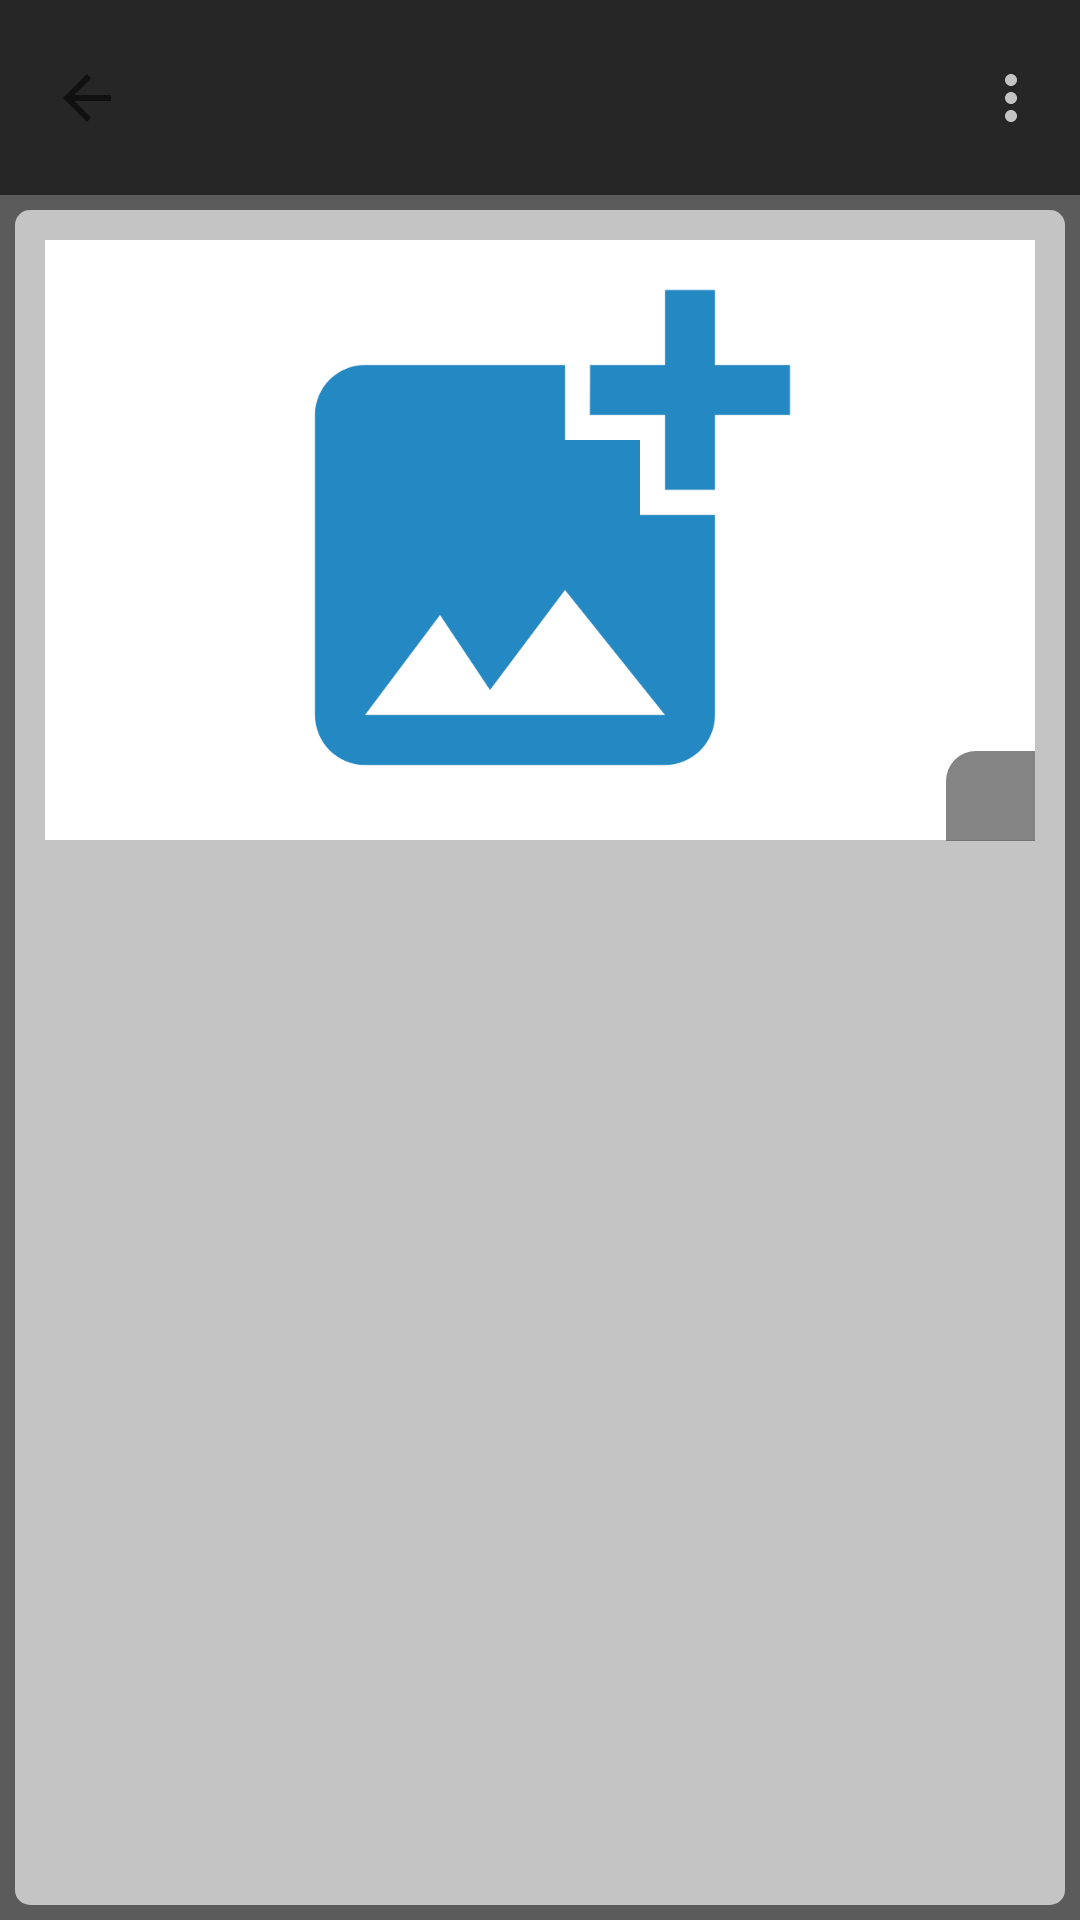

Produce the Android XML layout that renders to this screen, including the resource entries it uses.
<!-- AndroidManifest.xml: application theme processTheme -->
<!-- res/layout/activity_item_description.xml -->
<?xml version="1.0" encoding="utf-8"?>
<RelativeLayout
    xmlns:android="http://schemas.android.com/apk/res/android"
    xmlns:app="http://schemas.android.com/apk/res-auto"
    xmlns:tools="http://schemas.android.com/tools"
    android:layout_width="match_parent"
    android:layout_height="match_parent"
    tools:context=".ItemDescription"
    android:background="@color/cwa_grey2">

    <RelativeLayout
        android:id="@+id/header"
        android:layout_width="match_parent"
        android:layout_height="65dp"
        android:background="@color/cwa_grey4">

        <ImageButton
            android:id="@+id/btnBack"
            android:layout_width="wrap_content"
            android:layout_height="match_parent"
            android:layout_alignParentStart="true"
            android:layout_margin="12dp"
            android:background="?selectableItemBackgroundBorderless"
            android:padding="5dp"
            app:srcCompat="?android:attr/actionModeCloseDrawable" />

        <TextView
            android:id="@+id/lblItemHeading"
            android:layout_width="match_parent"
            android:layout_height="match_parent"
            android:layout_toStartOf="@id/btnEdit"
            android:layout_toEndOf="@+id/btnBack"
            android:fontFamily="@font/comfortaa_bold"
            android:gravity="center"
            android:lines="2"
            android:text=""
            android:textSize="24sp" />

        <ImageButton
            android:id="@+id/btnEdit"
            android:layout_width="wrap_content"
            android:layout_height="match_parent"
            android:layout_marginHorizontal="6dp"
            android:layout_marginVertical="12dp"
            android:layout_toStartOf="@+id/btnMore"
            android:background="?selectableItemBackgroundBorderless"
            android:padding="5dp"
            app:tint="@color/cwa_grey3"
            android:src="@drawable/ic_baseline_edit_24" />

        <ImageButton
            android:id="@+id/btnMore"
            android:layout_width="wrap_content"
            android:layout_height="match_parent"
            android:layout_alignParentEnd="true"
            android:layout_marginHorizontal="6dp"
            android:layout_marginVertical="12dp"
            android:background="?selectableItemBackgroundBorderless"
            android:padding="5dp"
            app:tint="@color/cwa_grey3"
            android:src="@drawable/ic_baseline_more_vert_24" />
    </RelativeLayout>

    <RelativeLayout
        android:layout_width="match_parent"
        android:layout_height="match_parent"
        android:layout_below="@+id/header"
        android:layout_marginStart="5dp"
        android:layout_marginTop="5dp"
        android:layout_marginEnd="5dp"
        android:layout_marginBottom="5dp"
        android:background="@drawable/item_rounded">

        <ScrollView
            android:layout_width="match_parent"
            android:layout_height="match_parent"
            android:layout_above="@+id/lblDateObtained">

            <RelativeLayout
                android:layout_width="match_parent"
                android:layout_height="wrap_content">

                <ImageView
                    android:id="@+id/picView"
                    android:layout_width="match_parent"
                    android:layout_height="200dp"
                    android:layout_centerHorizontal="true"
                    android:adjustViewBounds="true"
                    android:background="@color/white"
                    android:maxHeight="500dp"
                    app:srcCompat="@drawable/add_image" />

                <ImageView
                    android:layout_width="30dp"
                    android:layout_height="30dp"
                    android:layout_below="@+id/picView"
                    android:layout_marginStart="-30dp"
                    android:layout_marginTop="-30dp"
                    android:layout_toEndOf="@id/picView"
                    android:background="@drawable/mini_button_style"
                    android:alpha=".75"
                    android:padding="5dp"
                    android:src="@drawable/ic_baseline_zoom_out_map_24"/>

                <TextView
                    android:id="@+id/txtItemDescription"
                    android:layout_width="match_parent"
                    android:layout_height="wrap_content"
                    android:layout_below="@id/picView"
                    android:layout_marginHorizontal="5dp"
                    android:layout_marginTop="5dp"
                    android:layout_marginBottom="25dp"
                    android:fontFamily="@font/comfortaa"
                    android:scrollbars="vertical"
                    android:text=""
                    android:textColor="@color/black"
                    android:textSize="15sp" />
            </RelativeLayout>
        </ScrollView>

        <TextView
            android:id="@+id/lblDateObtained"
            android:layout_width="wrap_content"
            android:layout_height="wrap_content"
            android:layout_alignParentEnd="true"
            android:layout_alignParentBottom="true"
            android:fontFamily="@font/comfortaa"
            android:text=""
            android:textColor="@color/black" />
    </RelativeLayout>
</RelativeLayout>
<!-- resources referenced by this layout -->
<resources>
  <color name="black">#FF000000</color>
  <color name="cwa_grey2">#5B5B5B</color>
  <color name="cwa_grey3">#C4C4C4</color>
  <color name="cwa_grey4">#262626</color>
  <color name="white">#FFFFFFFF</color>
  <!-- drawable add_image: png bitmap (drawable, 5541 bytes) -->
  <!-- drawable ic_baseline_more_vert_24 (drawable) -->
  <vector android:height="24dp" android:tint="#1D1D1D"
      android:viewportHeight="24" android:viewportWidth="24"
      android:width="24dp" xmlns:android="http://schemas.android.com/apk/res/android">
      <path android:fillColor="@android:color/white" android:pathData="M12,8c1.1,0 2,-0.9 2,-2s-0.9,-2 -2,-2 -2,0.9 -2,2 0.9,2 2,2zM12,10c-1.1,0 -2,0.9 -2,2s0.9,2 2,2 2,-0.9 2,-2 -0.9,-2 -2,-2zM12,16c-1.1,0 -2,0.9 -2,2s0.9,2 2,2 2,-0.9 2,-2 -0.9,-2 -2,-2z"/>
  </vector>
  <!-- drawable item_rounded (drawable) -->
  <?xml version="1.0" encoding="utf-8"?>
  <shape xmlns:android="http://schemas.android.com/apk/res/android">
      <solid
          android:color="@color/cwa_grey3"/>
      <padding
          android:left="10dp"
          android:right="10dp"
          android:bottom="10dp"
          android:top="10dp"
          />
      <corners
          android:radius="5dp"
          />
  </shape>
  <!-- drawable mini_button_style (drawable) -->
  <?xml version="1.0" encoding="utf-8"?>
  <shape xmlns:android="http://schemas.android.com/apk/res/android"
      android:shape="rectangle">
      <solid android:color="@color/cwa_grey2"/>
      <corners android:topLeftRadius="10dp"/>
  </shape>
  <style name="processTheme" parent="Theme.MaterialComponents.DayNight.NoActionBar">
          <item name="colorPrimary">@color/cwa_grey4</item>
          <item name="colorPrimaryVariant">@color/cwa_blue1</item>
          <item name="colorOnPrimary">@color/white</item>
  
          <item name="android:windowBackground">@color/cwa_grey2</item>
          <item name="android:statusBarColor">@color/cwa_blue3</item>
  
          <item name="popupMenuBackground">@drawable/options_menu_style</item>
  
          
      </style>
  <color name="cwa_blue1">#7CCFFF</color>
  <color name="cwa_blue3">#2488c2</color>
  <!-- drawable options_menu_style (drawable) -->
  <?xml version="1.0" encoding="utf-8"?>
  <shape xmlns:android="http://schemas.android.com/apk/res/android">
      <solid android:color="@color/black"/>
  
      <corners android:radius="20dp"/>
      <padding android:bottom="5dp"
          android:top="5dp"/>
  
  </shape>
</resources>
